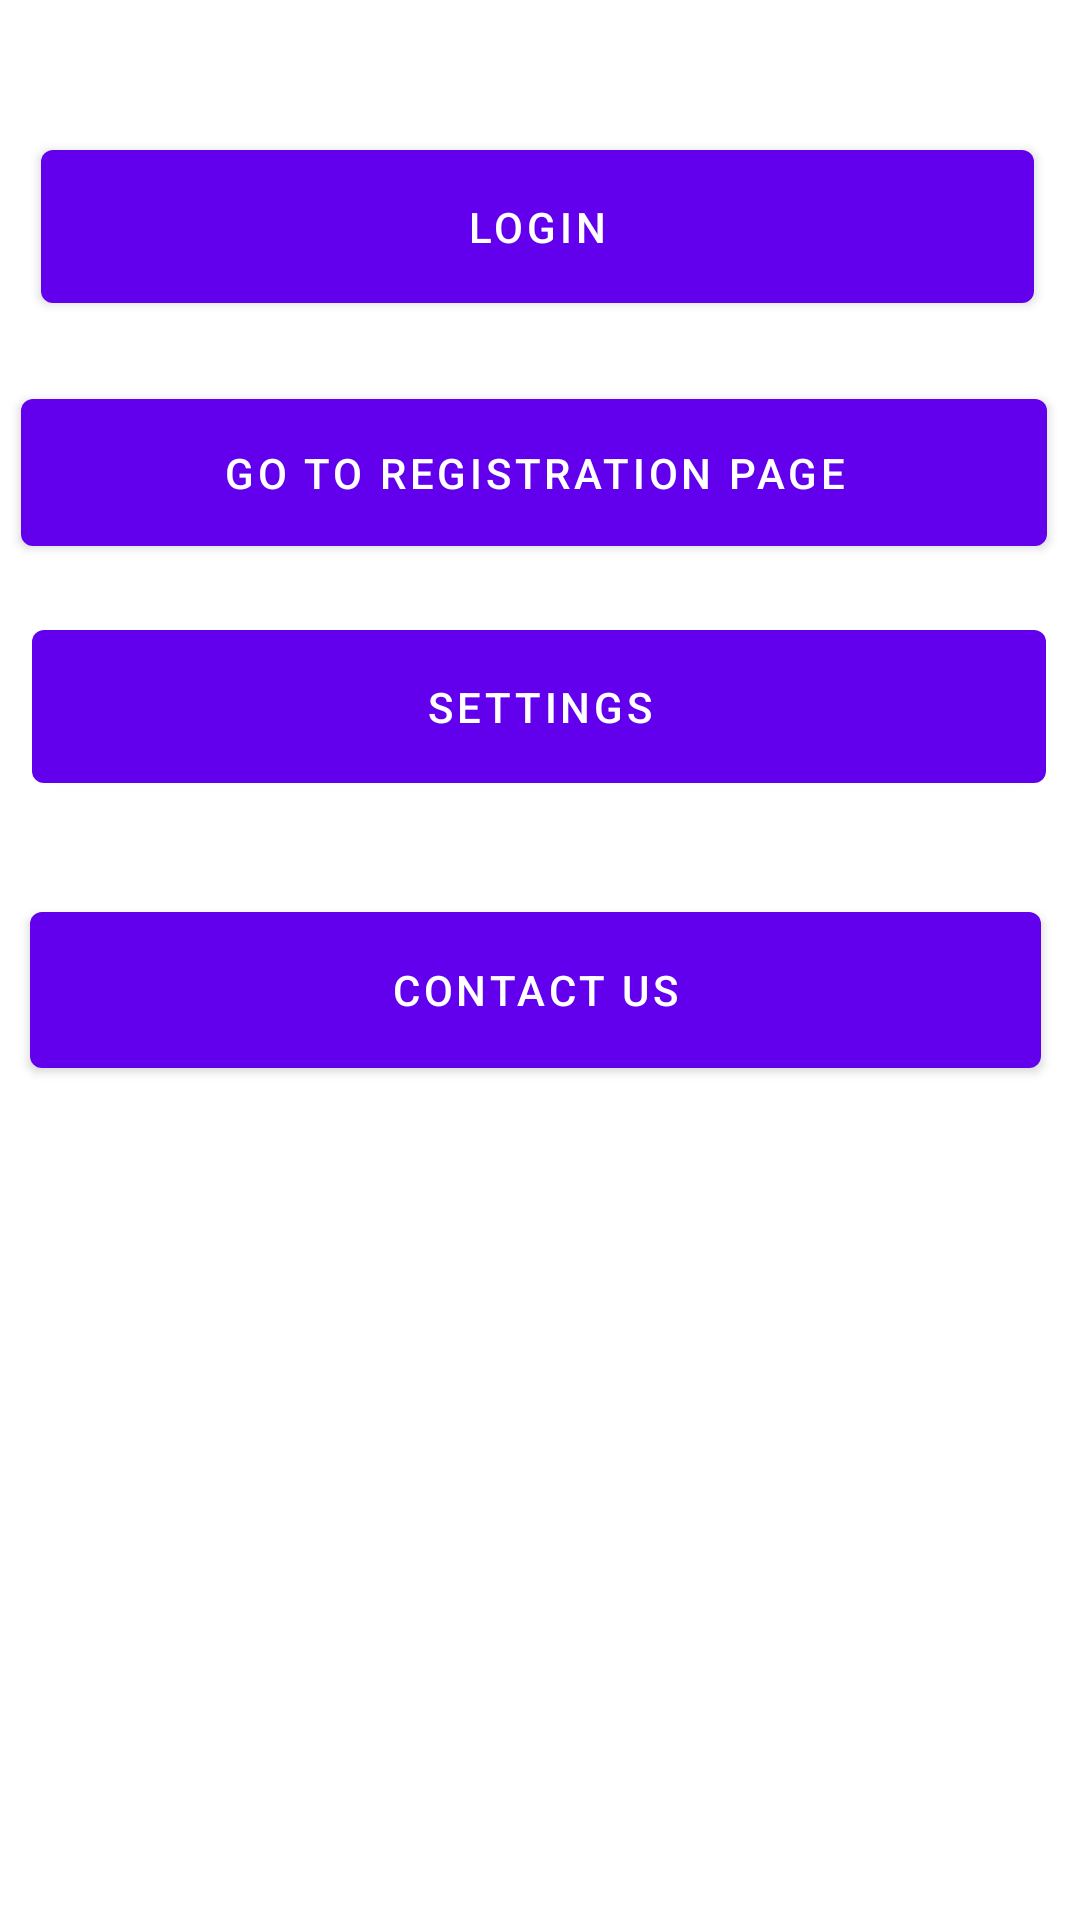

Layout XML and referenced resources for this Android screen:
<!-- AndroidManifest.xml: application theme Theme.MyApplication -->
<!-- res/layout/fragment_account.xml -->
<?xml version="1.0" encoding="utf-8"?>
<androidx.constraintlayout.widget.ConstraintLayout xmlns:android="http://schemas.android.com/apk/res/android"
    xmlns:app="http://schemas.android.com/apk/res-auto"
    xmlns:tools="http://schemas.android.com/tools"
    android:layout_width="match_parent"
    android:layout_height="match_parent"
    tools:context=".ui.account.AccountFragment">

    <Button
        android:id="@+id/buttonRegisterFromAccount"
        android:layout_width="342dp"
        android:layout_height="61dp"
        android:layout_marginTop="20dp"
        android:text="Go To Registration Page"
        app:layout_constraintEnd_toEndOf="parent"
        app:layout_constraintHorizontal_bias="0.39"
        app:layout_constraintStart_toStartOf="parent"
        app:layout_constraintTop_toBottomOf="@+id/buttonLoginFromAccount" />

    <Button
        android:id="@+id/buttonLoginFromAccount"
        android:layout_width="331dp"
        android:layout_height="63dp"
        android:layout_marginTop="44dp"
        android:text="Login"
        app:layout_constraintEnd_toEndOf="parent"
        app:layout_constraintHorizontal_bias="0.475"
        app:layout_constraintStart_toStartOf="parent"
        app:layout_constraintTop_toTopOf="parent" />

    <Button
        android:id="@+id/buttonsettings"
        android:layout_width="338dp"
        android:layout_height="63dp"
        android:layout_marginTop="16dp"
        android:text="Settings"
        app:layout_constraintEnd_toEndOf="parent"
        app:layout_constraintHorizontal_bias="0.491"
        app:layout_constraintStart_toStartOf="parent"
        app:layout_constraintTop_toBottomOf="@+id/buttonRegisterFromAccount" />

    <Button
        android:id="@+id/button_contactus"
        android:layout_width="337dp"
        android:layout_height="64dp"
        android:layout_marginTop="20dp"
        android:text="Contact Us"
        app:layout_constraintBottom_toBottomOf="parent"
        app:layout_constraintEnd_toEndOf="parent"
        app:layout_constraintHorizontal_bias="0.432"
        app:layout_constraintStart_toStartOf="parent"
        app:layout_constraintTop_toBottomOf="@+id/buttonsettings"
        app:layout_constraintVertical_bias="0.038" />
</androidx.constraintlayout.widget.ConstraintLayout>
<!-- resources referenced by this layout -->
<resources>
  <style name="Theme.MyApplication" parent="Theme.MaterialComponents.DayNight.DarkActionBar">
          
          <item name="colorPrimary">@color/purple_500</item>
          <item name="colorPrimaryVariant">@color/purple_700</item>
          <item name="colorOnPrimary">@color/white</item>
          
          <item name="colorSecondary">@color/teal_200</item>
          <item name="colorSecondaryVariant">@color/teal_700</item>
          <item name="colorOnSecondary">@color/black</item>
          
          <item name="android:statusBarColor" tools:targetApi="l">?attr/colorPrimaryVariant</item>
          
      </style>
  <color name="purple_500">#FF6200EE</color>
  <color name="purple_700">#FF3700B3</color>
  <color name="white">#FFFFFFFF</color>
  <color name="teal_200">#FF03DAC5</color>
  <color name="teal_700">#FF018786</color>
  <color name="black">#FF000000</color>
</resources>
